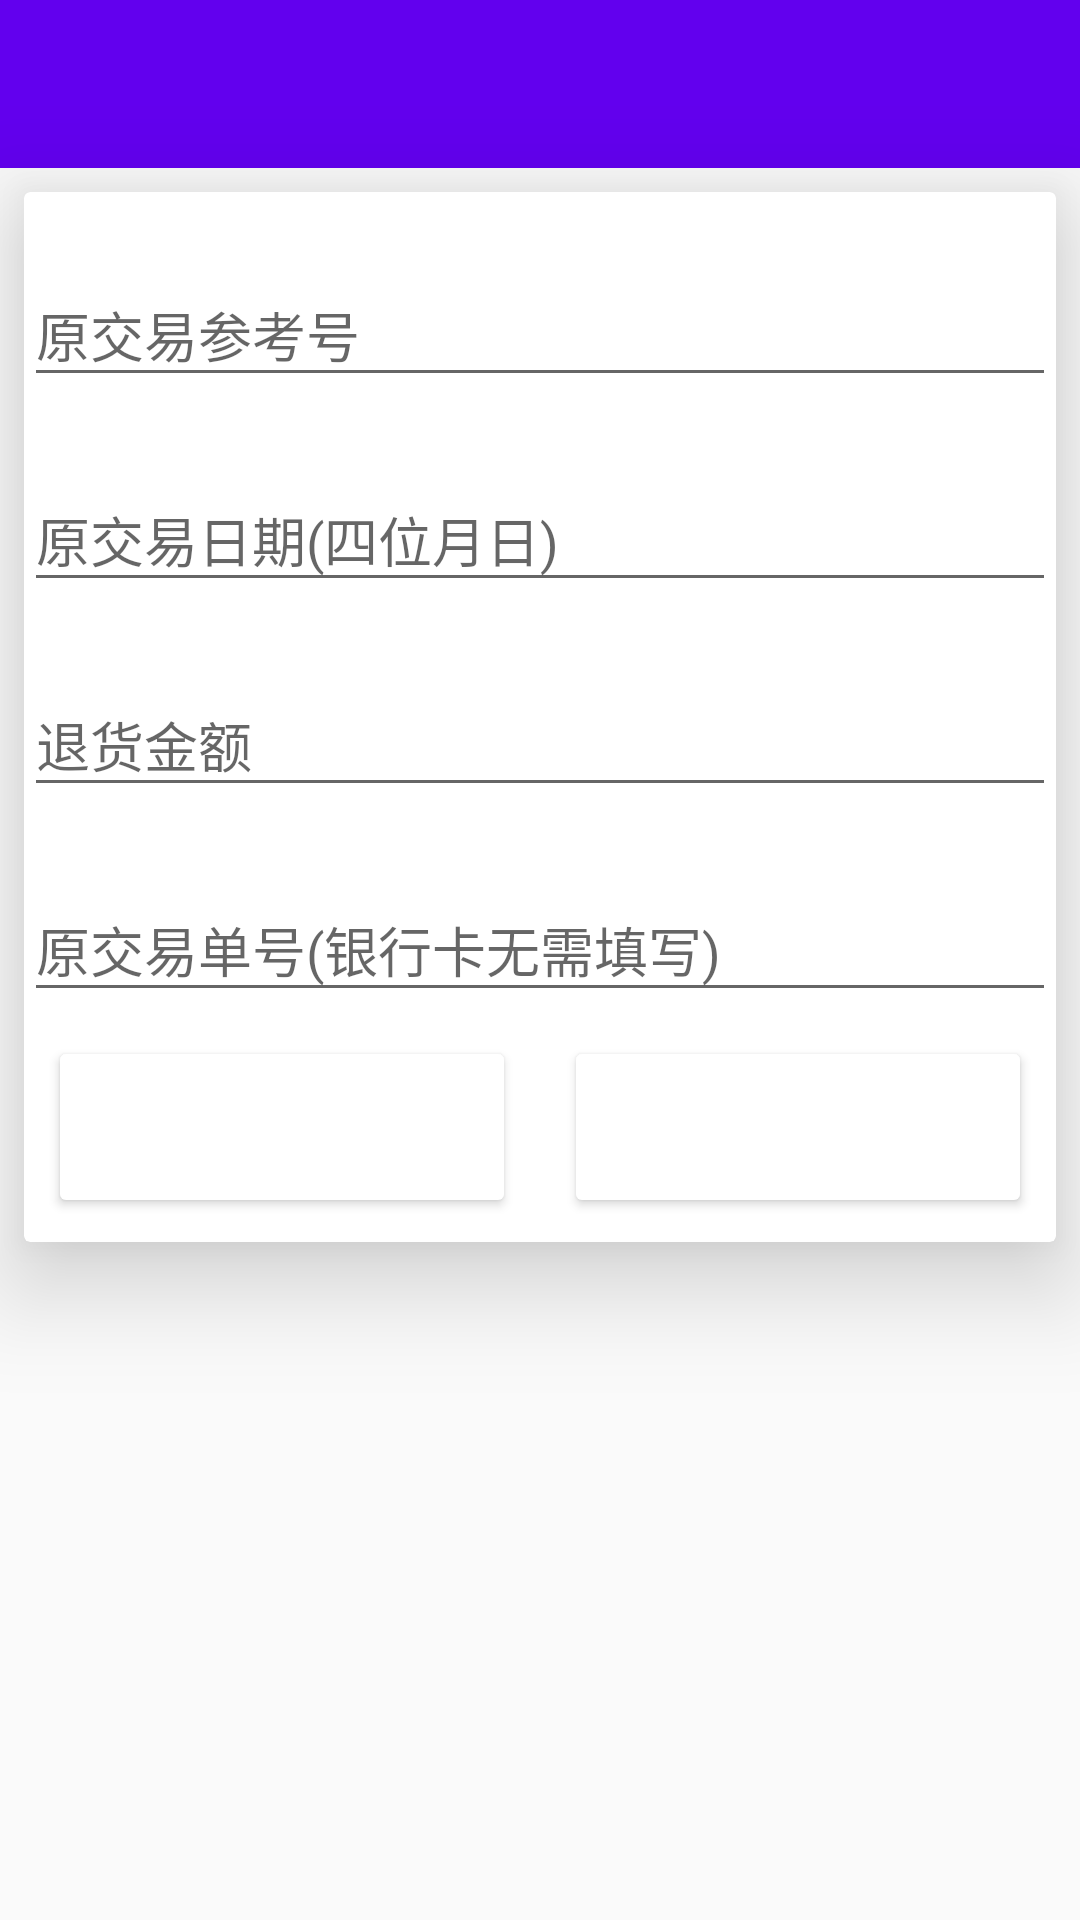

Here is an Android app screen rendered from its layout file. Give the layout XML and the strings, colors and styles it references.
<!-- AndroidManifest.xml: activity theme AppTheme.NoActionBar_StatusBar -->
<!-- res/layout/activity_refund.xml -->
<?xml version="1.0" encoding="utf-8"?>
<LinearLayout
    xmlns:android="http://schemas.android.com/apk/res/android"
    android:layout_width="match_parent"
    android:layout_height="match_parent"
    android:orientation="vertical">
    <include layout="@layout/tool_bar" />

    <include layout="@layout/card_refund"/>
</LinearLayout>
<!-- res/layout/tool_bar.xml (included above) -->
<android.support.v7.widget.Toolbar xmlns:android="http://schemas.android.com/apk/res/android"
    xmlns:app="http://schemas.android.com/apk/res-auto"
    android:id="@+id/toolbar"
    android:layout_width="match_parent"
    android:layout_height="wrap_content"
    android:background="?attr/colorPrimary"
    android:minHeight="?attr/actionBarSize"
    app:popupTheme="@style/ThemeOverlay.AppCompat.Light"
    app:theme="@style/ThemeOverlay.AppCompat.ActionBar"
    app:titleTextAppearance="@style/bank_void">
</android.support.v7.widget.Toolbar>
<!-- res/layout/card_refund.xml (included above) -->
<?xml version="1.0" encoding="utf-8"?>
<android.support.v7.widget.CardView
    xmlns:android="http://schemas.android.com/apk/res/android"
    xmlns:card_view="http://schemas.android.com/apk/res-auto"
    android:id="@+id/card_main_1_1"
    android:layout_width="match_parent"
    android:layout_height="wrap_content"
    android:layout_marginBottom="@dimen/main_card_margin_vertical"
    android:layout_marginStart="@dimen/main_card_margin_horizontal"
    android:layout_marginEnd="@dimen/main_card_margin_horizontal"
    android:layout_marginTop="@dimen/main_card_margin_vertical"
    android:foreground="?attr/selectableItemBackground"
    card_view:cardCornerRadius="@dimen/card_recycler_corner_radius"
    card_view:cardElevation="20dp"
    >
    <LinearLayout
        android:layout_width="match_parent"
        android:layout_height="wrap_content"
        android:orientation="vertical"

        >
        <android.support.design.widget.TextInputLayout
            android:layout_width="match_parent"
            android:layout_height="wrap_content"
            android:layout_marginTop="@dimen/text_margin">

            <EditText
                android:id="@+id/orig_ref_no"
                android:layout_width="match_parent"
                android:layout_height="wrap_content"
                android:inputType="number"
                android:textColor="@color/black"
                android:hint="@string/orig_ref_no"
                android:maxLength="20"
                android:maxLines="1"
                />

        </android.support.design.widget.TextInputLayout>
        <android.support.design.widget.TextInputLayout
            android:layout_width="match_parent"
            android:layout_height="wrap_content"
            android:layout_marginTop="@dimen/text_margin">

            <EditText
                android:id="@+id/orig_date"
                android:layout_width="match_parent"
                android:layout_height="wrap_content"
                android:inputType="date"
                android:textColor="@color/black"
                android:hint="@string/orig_date"
                android:maxLength="20"
                android:maxLines="1"
                />

        </android.support.design.widget.TextInputLayout>
        <android.support.design.widget.TextInputLayout
            android:layout_width="match_parent"
            android:layout_height="wrap_content"
            android:layout_marginTop="@dimen/text_margin">

            <EditText
                android:id="@+id/orig_amount"
                android:layout_width="match_parent"
                android:layout_height="wrap_content"
                android:inputType="numberDecimal"
                android:textColor="@color/black"
                android:hint="@string/orig_amount"
                android:maxLength="20"
                android:maxLines="1"
                />

        </android.support.design.widget.TextInputLayout>
        <android.support.design.widget.TextInputLayout
            android:layout_width="match_parent"
            android:layout_height="wrap_content"
            android:layout_marginTop="@dimen/text_margin">

            <EditText
                android:id="@+id/orig_trans_num"
                android:layout_width="match_parent"
                android:layout_height="wrap_content"
                android:inputType="numberDecimal"
                android:textColor="@color/black"
                android:hint="@string/orig_trans_num"
                android:maxLength="20"
                android:maxLines="1"
                />

        </android.support.design.widget.TextInputLayout>
    <LinearLayout
        android:layout_width="match_parent"
        android:layout_height="wrap_content"
        android:orientation="horizontal">
        <Button
            android:id="@+id/bank_refund_btn"
            android:layout_width="0dp"
            android:layout_height="wrap_content"
            android:layout_weight="1"
            android:layout_margin="@dimen/card_button_margin"
            android:backgroundTint="@color/google_red"
            android:padding="@dimen/btn_padding"
            android:text="@string/bank_refund"
            android:textColor="@color/white"
            />
        <Button
            android:id="@+id/scan_refund_btn"
            android:layout_width="0dp"
            android:layout_height="wrap_content"
            android:layout_weight="1"
            android:layout_margin="@dimen/card_button_margin"
            android:backgroundTint="@color/google_green"
            android:padding="@dimen/btn_padding"
            android:text="@string/scan_refund"
            android:textColor="@color/white"
            />
    </LinearLayout>



    </LinearLayout>
</android.support.v7.widget.CardView>
<!-- resources referenced by this layout -->
<resources>
  <dimen name="btn_padding">20dp</dimen>
  <dimen name="card_button_margin">8dp</dimen>
  <dimen name="card_recycler_corner_radius">2dp</dimen>
  <dimen name="main_card_margin_horizontal">8dp</dimen>
  <dimen name="main_card_margin_vertical">8dp</dimen>
  <dimen name="text_margin">16dp</dimen>
  <string name="bank_refund">银行卡退货</string>
  <string name="orig_amount">退货金额</string>
  <string name="orig_date">原交易日期(四位月日)</string>
  <string name="orig_ref_no">原交易参考号</string>
  <string name="orig_trans_num">原交易单号(银行卡无需填写)</string>
  <string name="scan_refund">扫码退货</string>
  <style name="bank_void">消费撤销</style>
  <style name="AppTheme.NoActionBar_StatusBar">
          <item name="windowActionBar">false</item>
          <item name="windowNoTitle">true</item>
          <item name="android:textColorPrimary">@android:color/white</item>
          <item name="android:windowDrawsSystemBarBackgrounds">true</item>
      </style>
  <!-- not gathered from this repository: default colours our renderer supplied (Android Studio template values) -->
  <color name="black">#FF000000</color>
  <color name="white">#FFFFFFFF</color>
</resources>
